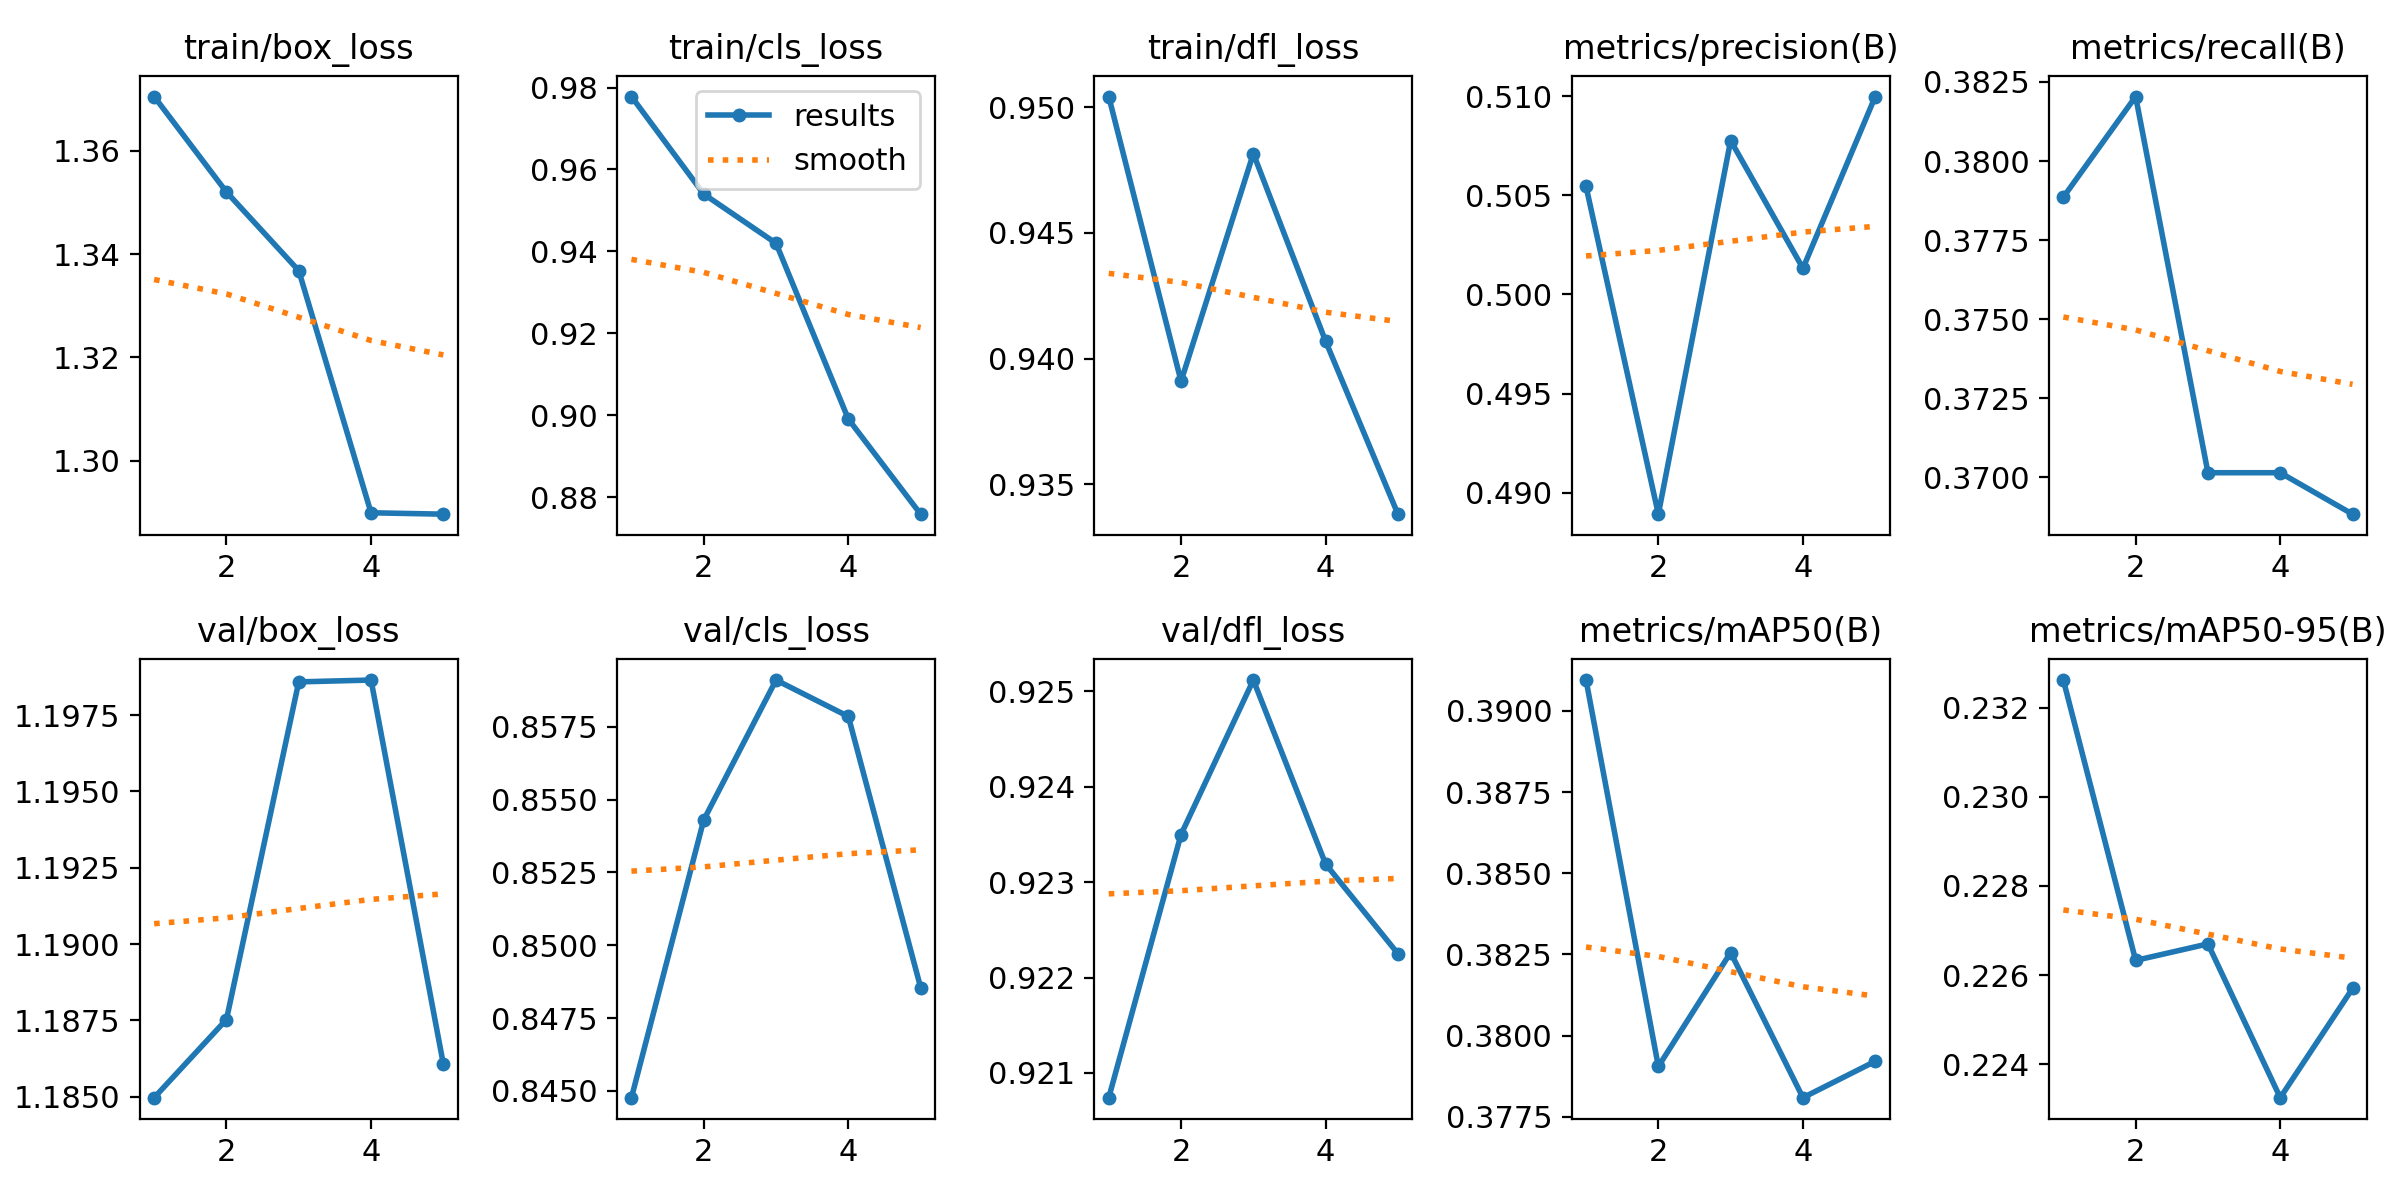

The file beside this chart, header and first rows:
epoch, time, train/box_loss, train/cls_loss, train/dfl_loss, metrics/precision(B), metrics/recall(B), metrics/mAP50(B), metrics/mAP50-95(B), val/box_loss, val/cls_loss, val/dfl_loss, lr/pg0, lr/pg1, lr/pg2
1, 9.893, 1.371, 0.9778, 0.9504, 0.5054, 0.3789, 0.391, 0.2326, 1.185, 0.8448, 0.9207, 6.426e-05, 6.426e-05, 6.426e-05
2, 138.5, 1.352, 0.954, 0.9391, 0.4889, 0.382, 0.379, 0.2263, 1.188, 0.8543, 0.9235, 0.0001088, 0.0001088, 0.0001088
3, 144.7, 1.337, 0.942, 0.9482, 0.5078, 0.3701, 0.3826, 0.2267, 1.199, 0.8591, 0.9251, 0.0001251, 0.0001251, 0.0001251
4, 150.6, 1.29, 0.8991, 0.9407, 0.5013, 0.3701, 0.3781, 0.2233, 1.199, 0.8579, 0.9232, 0.0001131, 0.0001131, 0.0001131
5, 156.5, 1.29, 0.8759, 0.9338, 0.51, 0.3688, 0.3792, 0.2257, 1.186, 0.8486, 0.9223, 7.27709e-05, 7.27709e-05, 7.27709e-05
